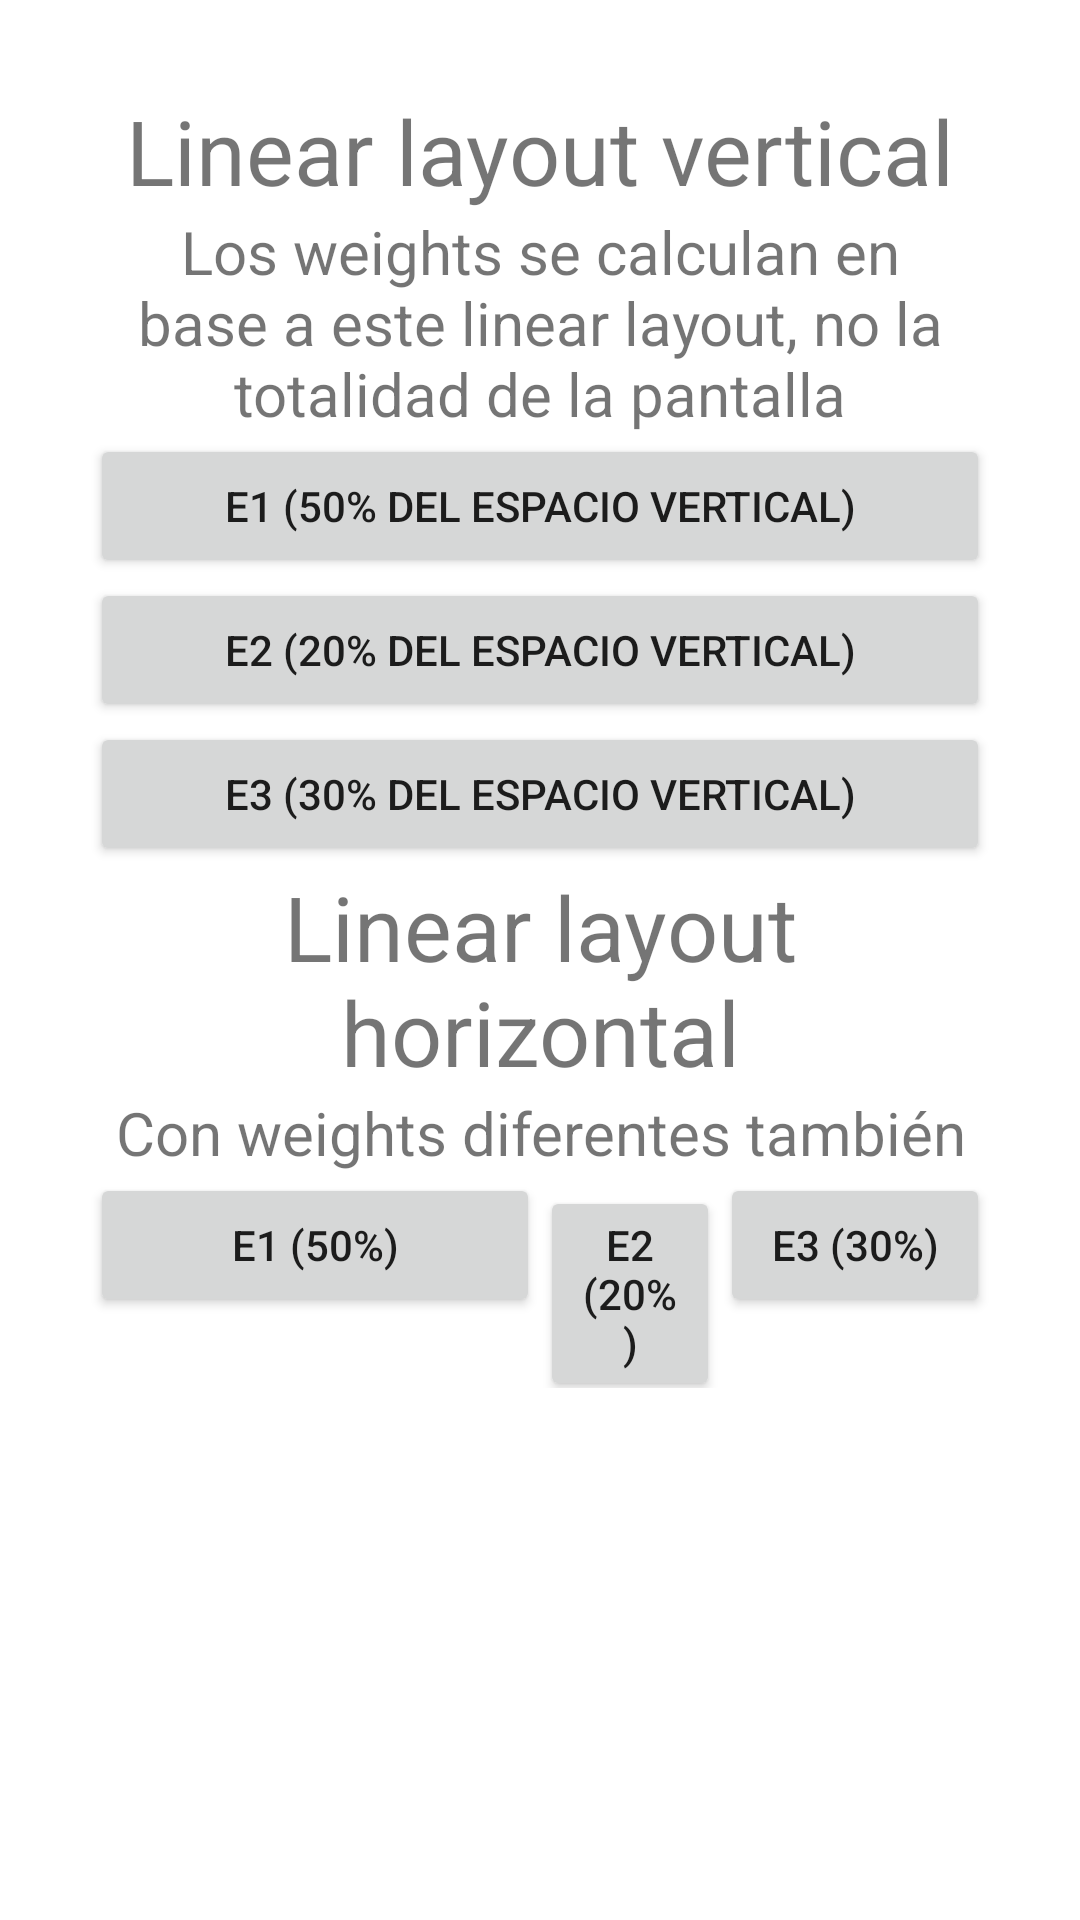

Reconstruct the res/layout file that produces this screen, plus the resources it refers to.
<!-- AndroidManifest.xml: application theme Theme.EjemploLayouts -->
<!-- res/layout/activity_linear_layout.xml -->
<?xml version="1.0" encoding="utf-8"?>
<LinearLayout xmlns:android="http://schemas.android.com/apk/res/android"
    xmlns:app="http://schemas.android.com/apk/res-auto"
    xmlns:tools="http://schemas.android.com/tools"
    android:layout_width="match_parent"
    android:layout_height="match_parent"
    android:orientation="vertical"
    android:gravity="center|top"
    android:padding="30dp"
    tools:context=".LinearLayoutActivity">

    <TextView
        android:layout_width="match_parent"
        android:layout_height="wrap_content"
        android:text="Linear layout vertical"
        android:textSize="30sp"
        android:textAlignment="center"/>
    <TextView
        android:layout_width="match_parent"
        android:layout_height="wrap_content"
        android:text="Los weights se calculan en base a este linear layout, no la totalidad de la pantalla"
        android:textSize="20sp"
        android:textAlignment="center"
        />
    <LinearLayout
        android:layout_width="match_parent"
        android:layout_height="wrap_content"
        android:orientation="vertical"
        android:weightSum="1"
        >
        <Button
            android:layout_width="match_parent"
            android:layout_height="0dp"
            android:layout_weight="0.5"
            android:text="E1 (50% del espacio vertical)"
        />
        <Button
            android:layout_width="match_parent"
            android:layout_height="0dp"
            android:layout_weight="0.2"
            android:text="E2 (20% del espacio vertical)"
            />
        <Button
            android:layout_width="match_parent"
            android:layout_height="0dp"
            android:layout_weight="0.3"
            android:text="E3 (30% del espacio vertical)"
            />
    </LinearLayout>

    <TextView
        android:layout_width="match_parent"
        android:layout_height="wrap_content"
        android:text="Linear layout horizontal"
        android:textSize="30sp"
        android:textAlignment="center"/>
    <TextView
        android:layout_width="match_parent"
        android:layout_height="wrap_content"
        android:text="Con weights diferentes también"
        android:textSize="20sp"
        android:textAlignment="center"/>
    <LinearLayout
        android:layout_width="match_parent"
        android:layout_height="wrap_content"
        android:orientation="horizontal"
        android:weightSum="1"
        >
        <Button
            android:layout_width="0dp"
            android:layout_height="wrap_content"
            android:layout_weight="0.5"
            android:text="E1 (50%)"
            />
        <Button
            android:layout_width="0dp"
            android:layout_height="wrap_content"
            android:layout_weight="0.2"
            android:text="E2 (20%)"
            />
        <Button
            android:layout_width="0dp"
            android:layout_height="wrap_content"
            android:layout_weight="0.3"
            android:text="E3 (30%)"
            />
    </LinearLayout>

</LinearLayout>
<!-- resources referenced by this layout -->
<resources>
  <style name="Theme.EjemploLayouts" parent="Theme.MaterialComponents.DayNight.DarkActionBar">
          
          <item name="colorPrimary">@color/purple_500</item>
          <item name="colorPrimaryVariant">@color/purple_700</item>
          <item name="colorOnPrimary">@color/white</item>
          
          <item name="colorSecondary">@color/teal_200</item>
          <item name="colorSecondaryVariant">@color/teal_700</item>
          <item name="colorOnSecondary">@color/black</item>
          
          <item name="android:statusBarColor">?attr/colorPrimaryVariant</item>
          
      </style>
  <color name="purple_500">#FF6200EE</color>
  <color name="purple_700">#FF3700B3</color>
  <color name="white">#FFFFFFFF</color>
  <color name="teal_200">#FF03DAC5</color>
  <color name="teal_700">#FF018786</color>
  <color name="black">#FF000000</color>
</resources>
